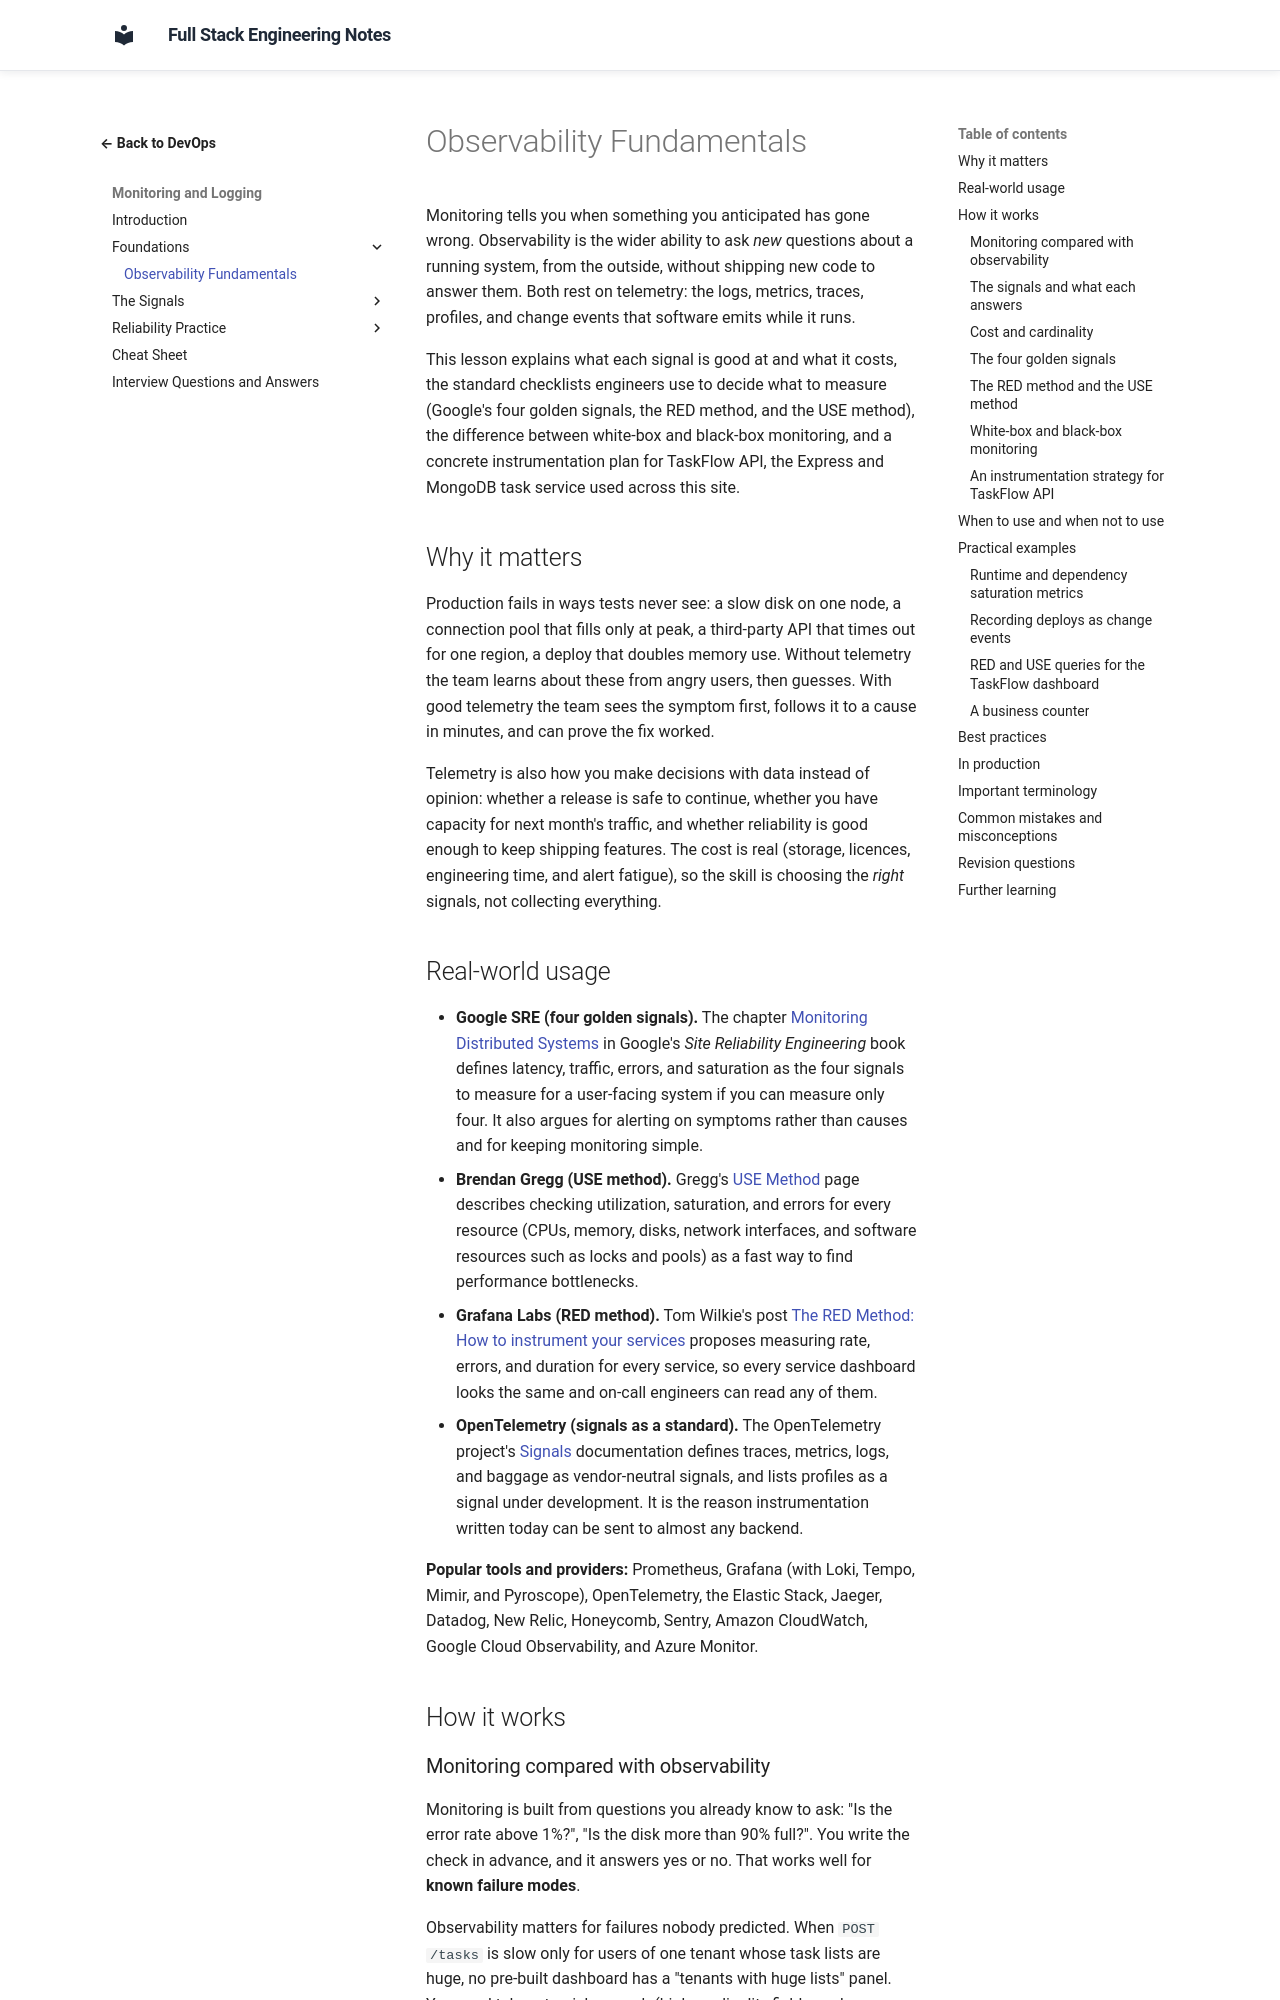

repository: murthy-satti/fullstack-notes · page: 08-devops-and-deployment/monitoring-and-logging/observability-fundamentals/index.html · generator: mkdocs

# Observability Fundamentals

Monitoring tells you when something you anticipated has gone wrong.
Observability is the wider ability to ask *new* questions about a running
system, from the outside, without shipping new code to answer them. Both
rest on telemetry: the logs, metrics, traces, profiles, and change events
that software emits while it runs.

This lesson explains what each signal is good at and what it costs, the
standard checklists engineers use to decide what to measure (Google's four
golden signals, the RED method, and the USE method), the difference between
white-box and black-box monitoring, and a concrete instrumentation plan for
TaskFlow API, the Express and MongoDB task service used across this site.

## Why it matters

Production fails in ways tests never see: a slow disk on one node, a
connection pool that fills only at peak, a third-party API that times out
for one region, a deploy that doubles memory use. Without telemetry the team
learns about these from angry users, then guesses. With good telemetry the
team sees the symptom first, follows it to a cause in minutes, and can prove
the fix worked.

Telemetry is also how you make decisions with data instead of opinion:
whether a release is safe to continue, whether you have capacity for next
month's traffic, and whether reliability is good enough to keep shipping
features. The cost is real (storage, licences, engineering time, and alert
fatigue), so the skill is choosing the *right* signals, not collecting
everything.

## Real-world usage

- **Google SRE (four golden signals).** The chapter
  [Monitoring Distributed Systems](https://sre.google/sre-book/monitoring-distributed-systems/)
  in Google's *Site Reliability Engineering* book defines latency, traffic,
  errors, and saturation as the four signals to measure for a user-facing
  system if you can measure only four. It also argues for alerting on
  symptoms rather than causes and for keeping monitoring simple.
- **Brendan Gregg (USE method).** Gregg's
  [USE Method](https://www.brendangregg.com/usemethod.html) page describes
  checking utilization, saturation, and errors for every resource (CPUs,
  memory, disks, network interfaces, and software resources such as
  locks and pools) as a fast way to find performance bottlenecks.
- **Grafana Labs (RED method).** Tom Wilkie's post
  [The RED Method: How to instrument your services](https://grafana.com/blog/2018/08/02/the-red-method-how-to-instrument-your-services/)
  proposes measuring rate, errors, and duration for every service, so every
  service dashboard looks the same and on-call engineers can read any of
  them.
- **OpenTelemetry (signals as a standard).** The OpenTelemetry project's
  [Signals](https://opentelemetry.io/docs/concepts/signals/) documentation
  defines traces, metrics, logs, and baggage as vendor-neutral signals, and
  lists profiles as a signal under development. It is the reason
  instrumentation written today can be sent to almost any backend.

**Popular tools and providers:** Prometheus, Grafana (with Loki, Tempo,
Mimir, and Pyroscope), OpenTelemetry, the Elastic Stack, Jaeger, Datadog,
New Relic, Honeycomb, Sentry, Amazon CloudWatch, Google Cloud Observability,
and Azure Monitor.

## How it works
